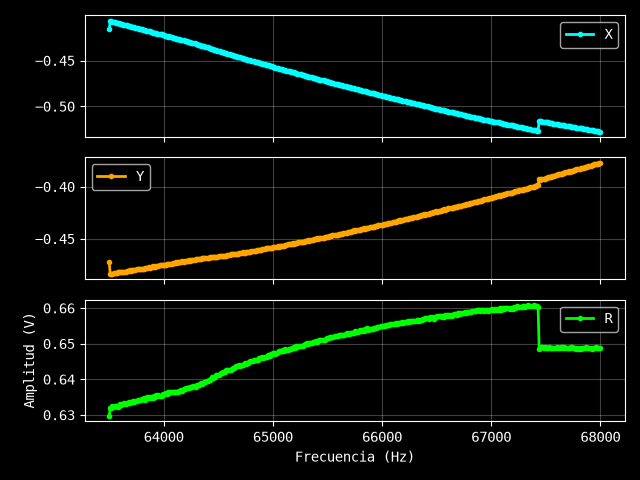

Data behind this chart, as committed beside it:
Excitación: 0.76 V
Frecuencia (Hz), X (V), Y (V), R (V)
63500, -0.4159, -0.4728, 0.6297
63510, -0.4067, -0.4837, 0.632
63520, -0.4067, -0.4836, 0.6319
63530, -0.4076, -0.4835, 0.6324
63540, -0.4078, -0.4832, 0.6323
63550, -0.4082, -0.4831, 0.6325
63560, -0.4085, -0.4829, 0.6325
63570, -0.4086, -0.4828, 0.6325
63580, -0.4089, -0.4823, 0.6323
63590, -0.4092, -0.4823, 0.6325
63600, -0.4099, -0.4824, 0.633
63610, -0.4101, -0.4819, 0.6328
63620, -0.4105, -0.4819, 0.633
63630, -0.4108, -0.4818, 0.6332
63640, -0.4111, -0.4817, 0.6333
63650, -0.4111, -0.4815, 0.6331
63660, -0.4116, -0.4812, 0.6332
63670, -0.4119, -0.4811, 0.6333
63680, -0.4124, -0.481, 0.6336
63690, -0.4126, -0.4804, 0.6333
63700, -0.4129, -0.4805, 0.6335
63710, -0.4132, -0.4804, 0.6337
63720, -0.4137, -0.4801, 0.6338
63731, -0.4138, -0.48, 0.6337
63741, -0.4141, -0.4799, 0.6339
63751, -0.4148, -0.4795, 0.634
63761, -0.415, -0.4795, 0.6341
63771, -0.4153, -0.4791, 0.634
63781, -0.4153, -0.4791, 0.634
63791, -0.4159, -0.4787, 0.6341
63801, -0.416, -0.4789, 0.6344
63811, -0.4164, -0.4788, 0.6345
63821, -0.4169, -0.4786, 0.6347
63831, -0.4169, -0.4779, 0.6342
63841, -0.4175, -0.4778, 0.6345
63851, -0.4178, -0.4781, 0.6349
63861, -0.4182, -0.4775, 0.6347
63871, -0.4182, -0.4778, 0.635
63881, -0.4185, -0.4773, 0.6348
63891, -0.4191, -0.4771, 0.635
63901, -0.4194, -0.4766, 0.6349
63911, -0.4198, -0.4767, 0.6352
63921, -0.4197, -0.4767, 0.6351
63931, -0.4203, -0.4766, 0.6355
63941, -0.4207, -0.4761, 0.6353
63951, -0.421, -0.4762, 0.6356
63961, -0.4211, -0.4756, 0.6352
63971, -0.4213, -0.4755, 0.6353
63981, -0.4215, -0.4755, 0.6354
63991, -0.4223, -0.4755, 0.636
64001, -0.4226, -0.4751, 0.6359
64011, -0.4229, -0.4748, 0.6358
64021, -0.4231, -0.4749, 0.636
64031, -0.4233, -0.4746, 0.6359
64041, -0.4238, -0.4747, 0.6364
64051, -0.4237, -0.4744, 0.6361
64061, -0.4244, -0.4743, 0.6365
64071, -0.4248, -0.474, 0.6365
64081, -0.4251, -0.4735, 0.6363
... 391 more rows
